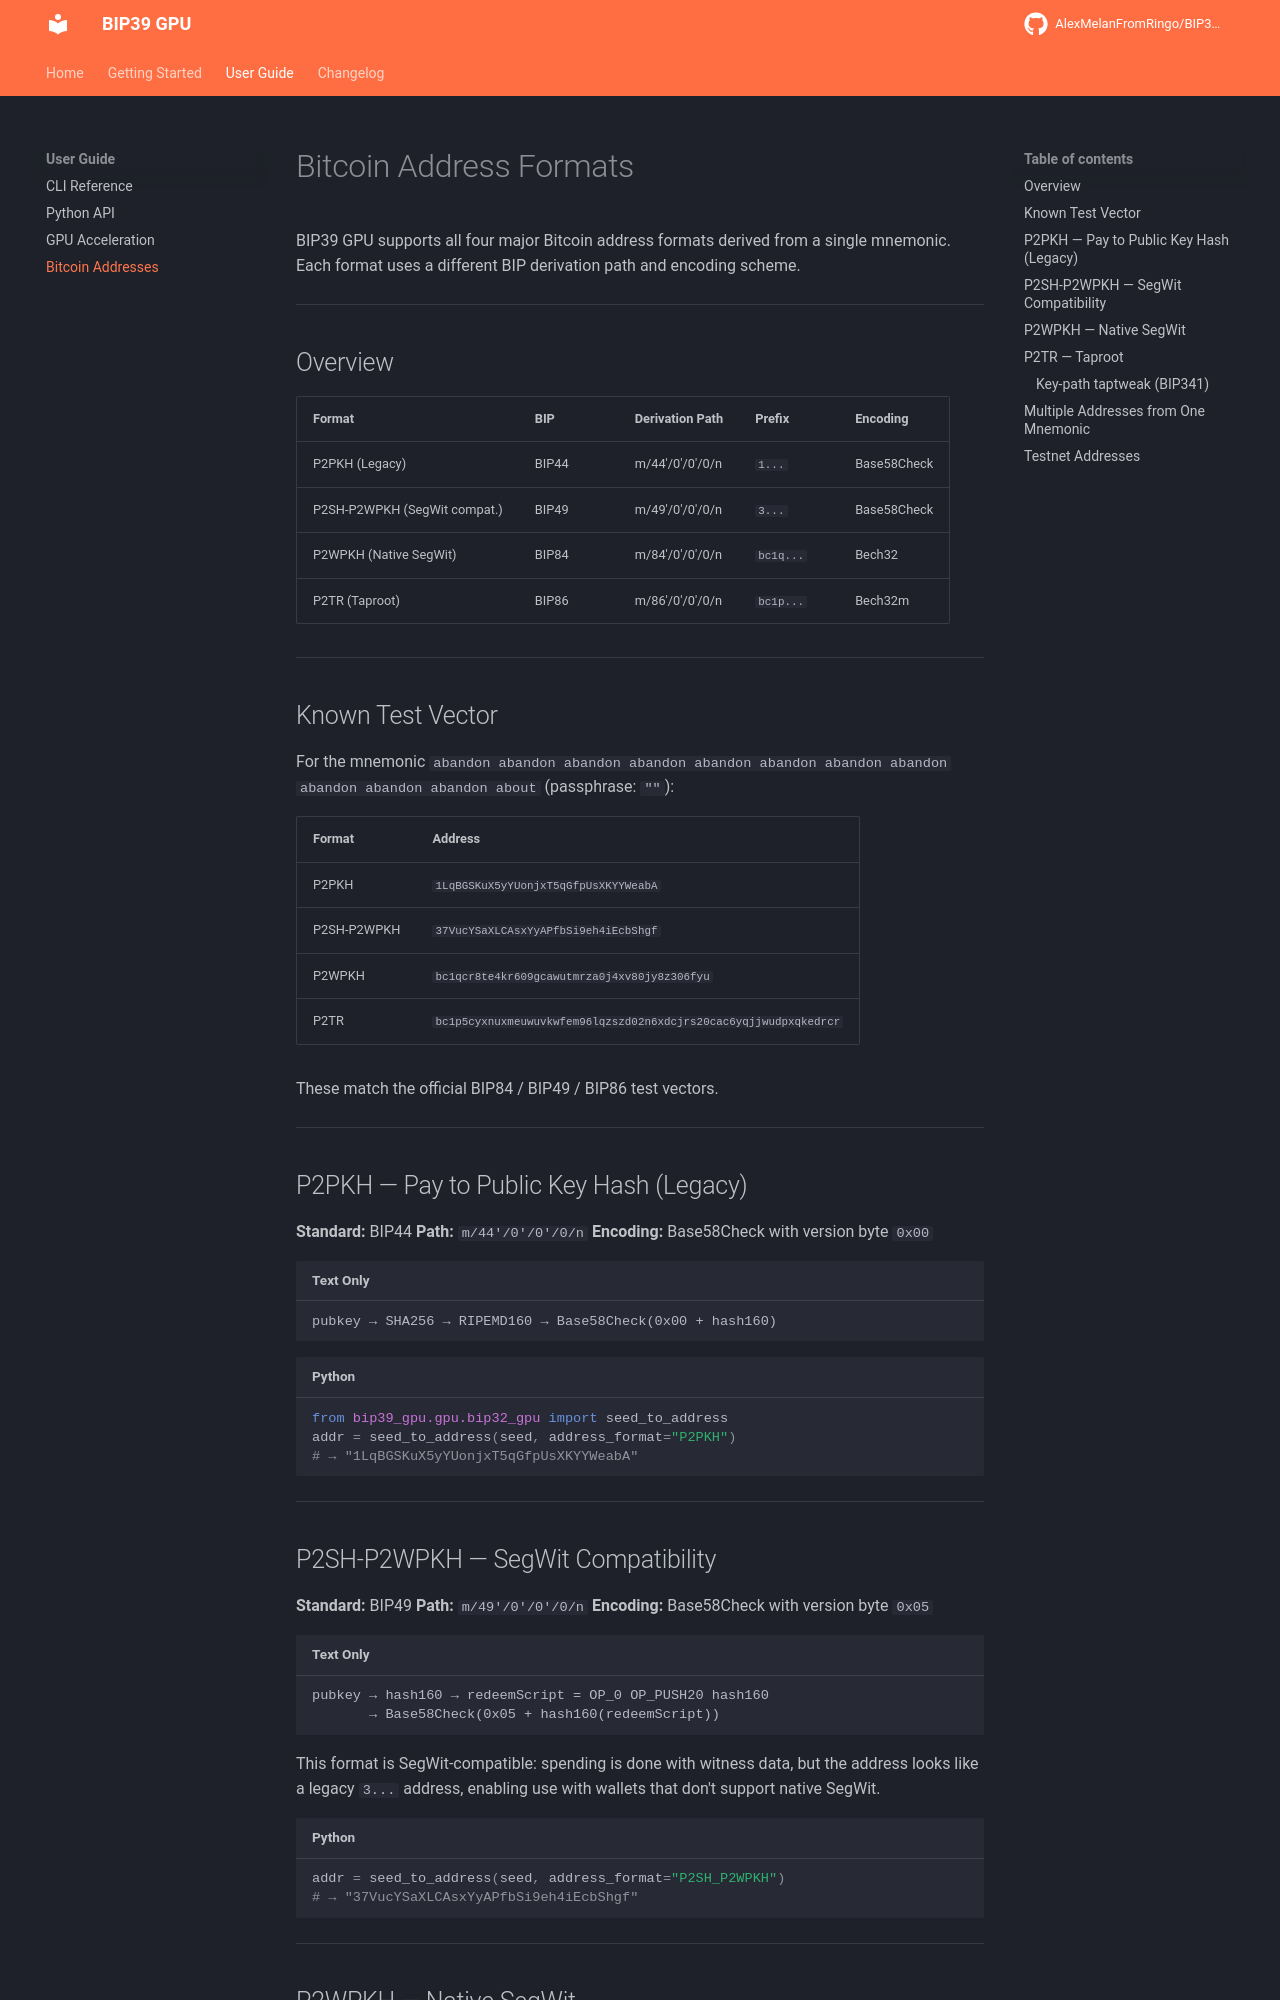

repository: AlexMelanFromRingo/BIP39-GPU · page: addresses/index.html · generator: mkdocs

# Bitcoin Address Formats

BIP39 GPU supports all four major Bitcoin address formats derived from a single mnemonic.
Each format uses a different BIP derivation path and encoding scheme.

---

## Overview

| Format | BIP | Derivation Path | Prefix | Encoding |
|--------|-----|-----------------|--------|----------|
| P2PKH (Legacy) | BIP44 | m/44'/0'/0'/0/n | `1...` | Base58Check |
| P2SH-P2WPKH (SegWit compat.) | BIP49 | m/49'/0'/0'/0/n | `3...` | Base58Check |
| P2WPKH (Native SegWit) | BIP84 | m/84'/0'/0'/0/n | `bc1q...` | Bech32 |
| P2TR (Taproot) | BIP86 | m/86'/0'/0'/0/n | `bc1p...` | Bech32m |

---

## Known Test Vector

For the mnemonic `abandon abandon abandon abandon abandon abandon abandon abandon abandon abandon abandon about` (passphrase: `""`):

| Format | Address |
|--------|---------|
| P2PKH | `1LqBGSKuX5yYUonjxT5qGfpUsXKYYWeabA` |
| P2SH-P2WPKH | `37VucYSaXLCAsxYyAPfbSi9eh4iEcbShgf` |
| P2WPKH | `bc1qcr8te4kr609gcawutmrza0j4xv80jy8z306fyu` |
| P2TR | `bc1p5cyxnuxmeuwuvkwfem96lqzszd02n6xdcjrs20cac6yqjjwudpxqkedrcr` |

These match the official BIP84 / BIP49 / BIP86 test vectors.

---

## P2PKH — Pay to Public Key Hash (Legacy)

**Standard:** BIP44
**Path:** `m/44'/0'/0'/0/n`
**Encoding:** Base58Check with version byte `0x00`

```
pubkey → SHA256 → RIPEMD160 → Base58Check(0x00 + hash160)
```

```python
from bip39_gpu.gpu.bip32_gpu import seed_to_address
addr = seed_to_address(seed, address_format="P2PKH")
# → "1LqBGSKuX5yYUonjxT5qGfpUsXKYYWeabA"
```

---
